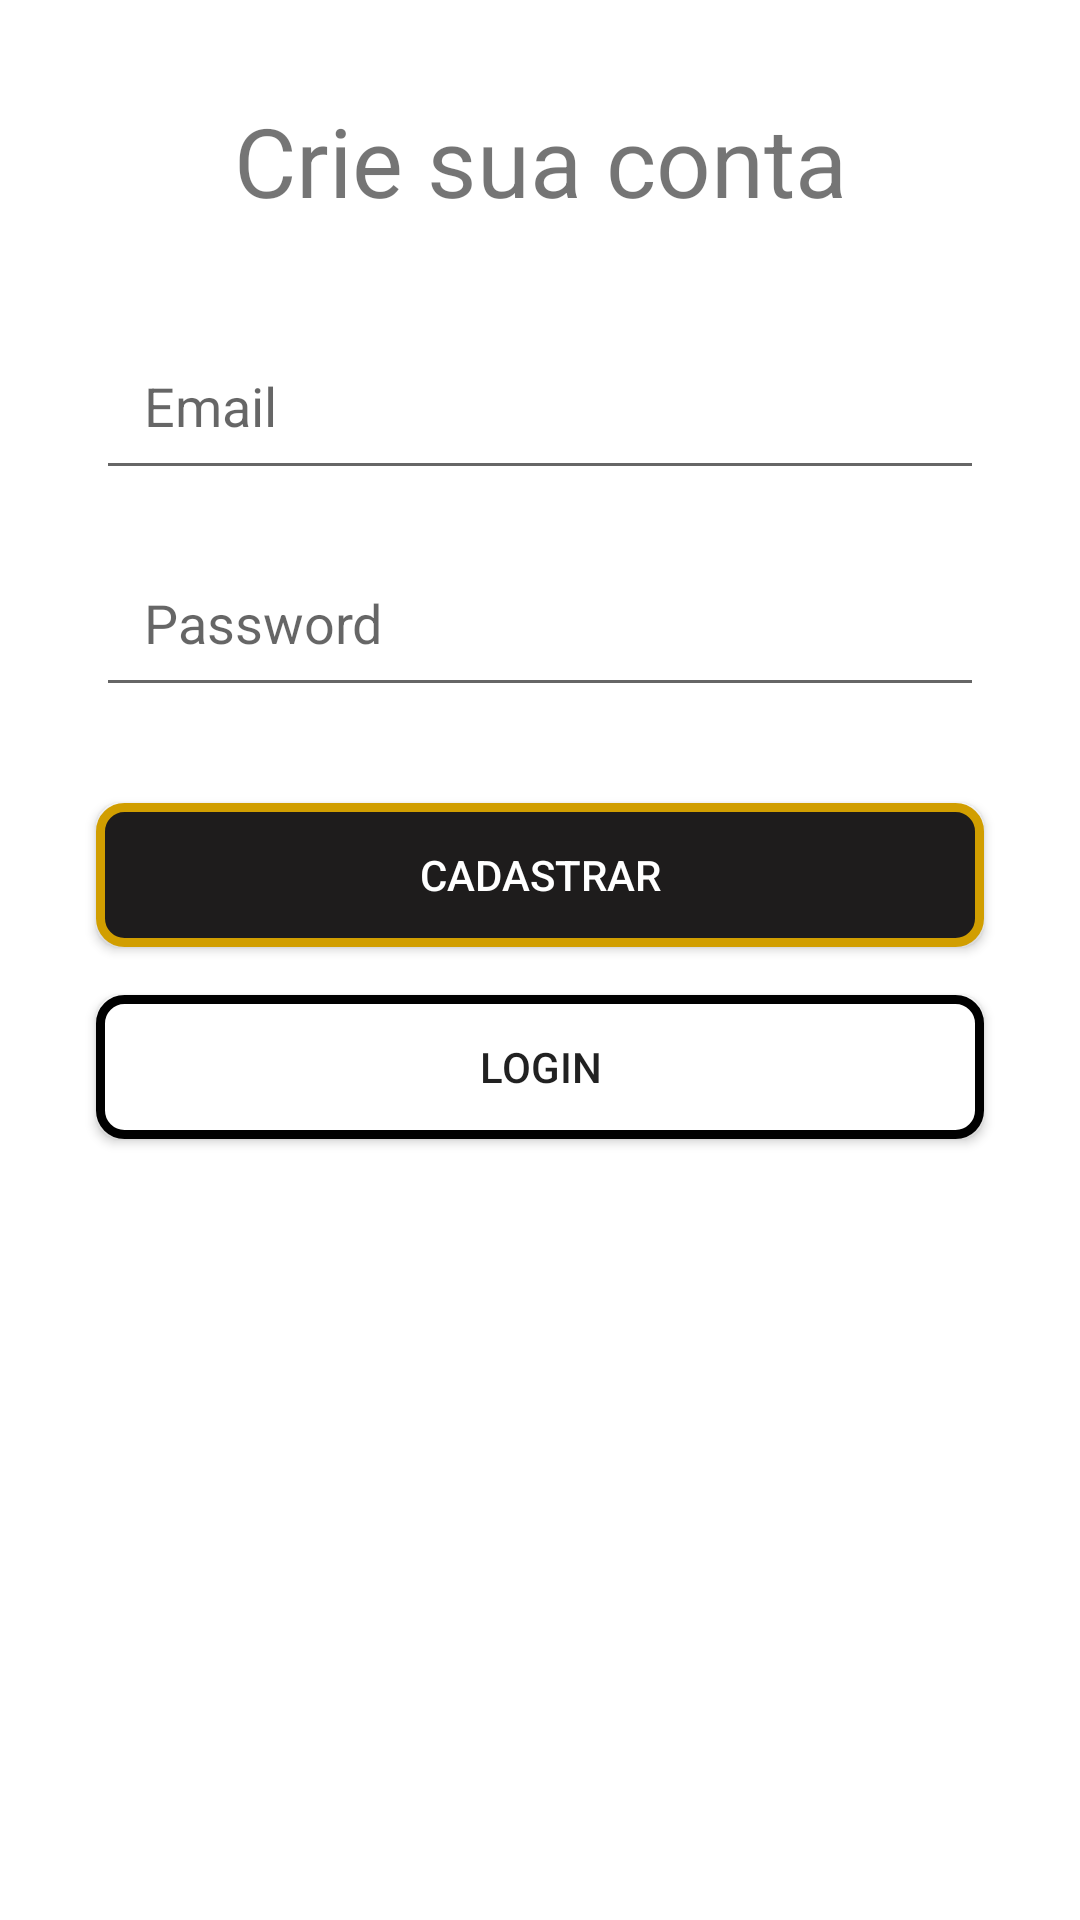

Here is an Android app screen rendered from its layout file. Give the layout XML and the strings, colors and styles it references.
<!-- AndroidManifest.xml: application theme Theme.Authentication -->
<!-- res/layout/activity_registration.xml -->
<?xml version="1.0" encoding="utf-8"?>
<androidx.constraintlayout.widget.ConstraintLayout xmlns:android="http://schemas.android.com/apk/res/android"
    xmlns:tools="http://schemas.android.com/tools"
    xmlns:app="http://schemas.android.com/apk/res-auto"
    android:layout_width="match_parent"
    android:layout_height="match_parent"
    android:fitsSystemWindows="true"
    tools:context=".activity.RegistrationActivity">

    <TextView
        android:id="@+id/tvRegistration"
        android:layout_width="wrap_content"
        android:layout_height="wrap_content"
        android:text="@string/title_registration"
        android:textSize="32sp"
        android:layout_marginTop="32dp"
        app:layout_constraintTop_toTopOf="parent"
        app:layout_constraintStart_toStartOf="parent"
        app:layout_constraintEnd_toEndOf="parent"/>

    <EditText
        android:id="@+id/etEmail"
        android:layout_width="match_parent"
        android:layout_height="wrap_content"
        android:hint="@string/email"
        android:padding="16dp"
        android:maxLines="1"
        android:layout_marginTop="32dp"
        android:layout_marginHorizontal="32dp"
        app:layout_constraintTop_toBottomOf="@id/tvRegistration" />

    <EditText
        android:id="@+id/etPassword"
        android:layout_width="match_parent"
        android:layout_height="wrap_content"
        android:hint="@string/password"
        android:layout_marginTop="16dp"
        android:layout_marginHorizontal="32dp"
        android:padding="16dp"
        android:maxLines="1"
        android:inputType="textPassword"
        app:layout_constraintTop_toBottomOf="@id/etEmail"/>

    <androidx.appcompat.widget.AppCompatButton
        android:id="@+id/btnRegistration"
        android:layout_width="match_parent"
        android:layout_height="wrap_content"
        android:text="@string/signUp"
        android:textColor="@color/white"
        android:layout_marginTop="32dp"
        android:layout_marginHorizontal="32dp"
        android:background="@drawable/button_primary"
        app:layout_constraintTop_toBottomOf="@id/etPassword"/>

    <androidx.appcompat.widget.AppCompatButton
        android:id="@+id/btnBack"
        android:layout_width="match_parent"
        android:layout_height="wrap_content"
        android:text="@string/login"
        android:layout_marginTop="16dp"
        android:layout_marginHorizontal="32dp"
        android:background="@drawable/button_second"
        app:layout_constraintTop_toBottomOf="@id/btnRegistration"/>

</androidx.constraintlayout.widget.ConstraintLayout>
<!-- resources referenced by this layout -->
<resources>
  <color name="white">#FFFFFFFF</color>
  <!-- drawable button_primary (drawable) -->
  <?xml version="1.0" encoding="utf-8"?>
  <shape xmlns:android="http://schemas.android.com/apk/res/android"
      android:shape="rectangle">
  
      <corners
          android:radius="8dp"/>
  
      <solid
          android:color="@color/color_button"
          />
  
      <stroke
          android:width="3dp"
          android:color="@color/border_button"
          />
  
  </shape>
  <!-- drawable button_second (drawable) -->
  <?xml version="1.0" encoding="utf-8"?>
  <shape xmlns:android="http://schemas.android.com/apk/res/android"
      android:shape="rectangle">
  
      <corners
          android:radius="8dp"/>
  
      <solid
          android:color="@color/white"
          />
  
      <stroke
          android:width="3dp"
          android:color="@color/black"
          />
  
  </shape>
  <string name="email">Email</string>
  <string name="login">Login</string>
  <string name="password">Password</string>
  <string name="signUp">Cadastrar</string>
  <string name="title_registration">Crie sua conta</string>
  <style name="Theme.Authentication" parent="Theme.MaterialComponents.DayNight.NoActionBar">
          
          <item name="colorPrimary">@color/purple_500</item>
          <item name="colorPrimaryVariant">@color/black</item>
          <item name="colorOnPrimary">@color/white</item>
          
          <item name="colorSecondary">@color/teal_200</item>
          <item name="colorSecondaryVariant">@color/teal_700</item>
          <item name="colorOnSecondary">@color/black</item>
          
          <item name="android:statusBarColor" tools:targetApi="l">?attr/colorPrimaryVariant</item>
          
      </style>
  <color name="color_button">#1E1C1C</color>
  <color name="border_button">#D19E00</color>
  <color name="black">#FF000000</color>
  <color name="purple_500">#FF6200EE</color>
  <color name="teal_200">#FF03DAC5</color>
  <color name="teal_700">#FF018786</color>
</resources>
